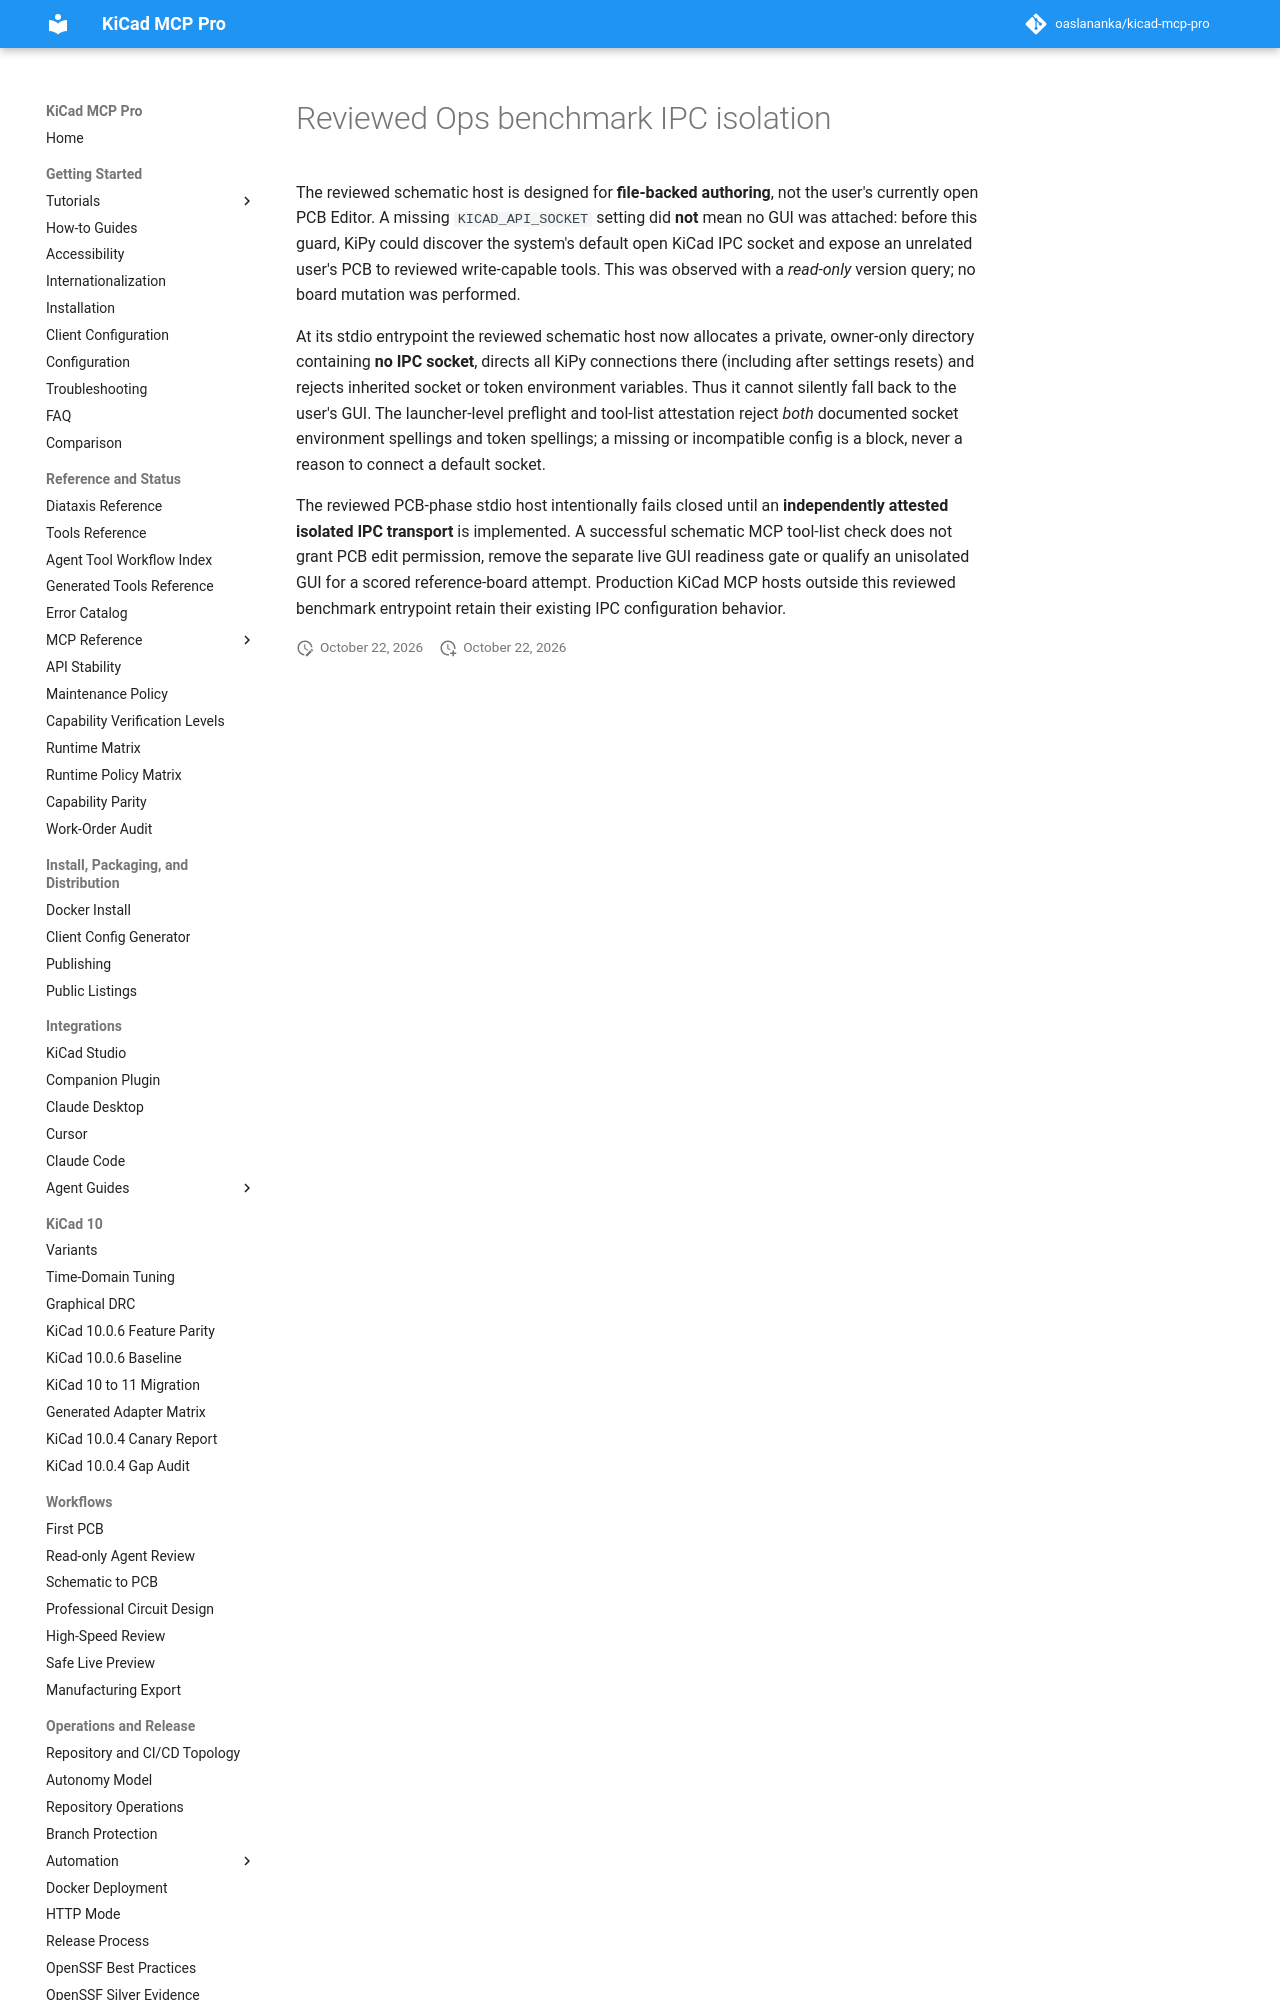

repository: TotallyNotAHackerTrustMeIAmADolphin/kicad-mcp-pro · page: development/reference-ops-ipc-isolation/index.html · generator: mkdocs

# Reviewed Ops benchmark IPC isolation

The reviewed schematic host is designed for **file-backed authoring**, not the
user's currently open PCB Editor. A missing `KICAD_API_SOCKET` setting did **not**
mean no GUI was attached: before this guard, KiPy could discover the system's
default open KiCad IPC socket and expose an unrelated user's PCB to reviewed
write-capable tools. This was observed with a *read-only* version query; no
board mutation was performed.
